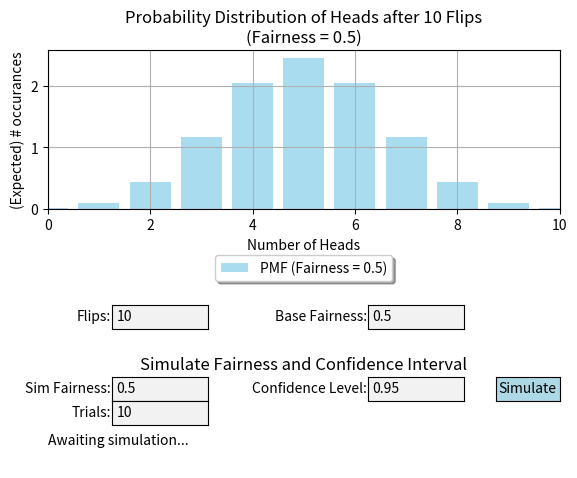

This chart was generated by the following Python code:
'''
2024-09-9
[redacted]
A python script that initalizes a GUI for simulating expected binomial distributions given a number of flips performed across N trials (Total flips = Flips * trials).

If the simulate button is pressent, the distribution of outcomes of Total flips = Flips * trials will be overlaid with the expected distribution. 
Users can tune the fairness of the flipping simulation with the "Sim Fairness" input. Likewise, the expected binomial distribution that shows in the background can be tuned to whatever fairness you want via the "base fairness" input (betwene 0 and 1).
Finally, a printout of the p-value of the simulation vs. the p-value that the coin is done, and a CRUDE COMPARISON is performed where if the p_sim < "confidence interval" (0 to 1), then we can say that the coin is unfair within the CI%.

To readers of this code: please use freely for the purpose of educating your students! 
'''

import numpy as np
import matplotlib.pyplot as plt
from matplotlib.widgets import Button, TextBox
from scipy.stats import binom

# plot binom distib function
def plot_binomial_distribution(n_flips, fairness):
    ax.clear()

    # range of possible outcomes (number of heads)
    x = np.arange(0, n_flips + 1)

    # binomial distribution for the given fairness
    probabilities = binom.pmf(x, n_flips, fairness) * n_flips
    
    # Plotting the theoretical histogram of probabilities
    ax.bar(x, probabilities, color='skyblue', alpha=0.7, label=f"PMF (Fairness = {fairness})")
    
    # adjust the x-axis dynamically to +/- 10% of the number of flips
    lower_bound = binom.ppf(0.0005, n_flips, fairness)
    upper_bound = binom.ppf(0.9995, n_flips, fairness)
    margin = 0.1 * (upper_bound - lower_bound)
    ax.set_xlim([max(0, lower_bound - margin), min(n_flips, upper_bound + margin)])
    
    # stuff to describe the plot
    ax.set_title(f"Probability Distribution of Heads after {n_flips} Flips\n(Fairness = {fairness})")
    ax.set_xlabel("Number of Heads")
    ax.set_ylabel("(Expected) # occurances")
    ax.legend(loc='upper center', bbox_to_anchor=(0.5, -0.25), shadow=True, ncol=2)
    ax.grid(True)
    
    plt.draw()

# simulate coin flips and calculate the probability that the coin is unfair using p-hacking
def simulate_coin_flip(n_flips, n_trials, simulate_fairness, plot_fairness, confidence_level):
    ax.clear()

    nheads = np.random.binomial(n_flips, simulate_fairness, n_trials)
    
    #do some math to figure out the total proportion of heads rolled (h)
    total_heads = np.sum(nheads)
    h = np.mean(nheads) / (n_flips) 

    # Adjust the x-axis dynamically to +/- 10% of the number of flips
    lower_bound = binom.ppf(0.0005, n_flips, simulate_fairness)
    upper_bound = binom.ppf(0.9995, n_flips, simulate_fairness)
    margin = 0.1 * (upper_bound - lower_bound)
    ax.set_xlim([max(0, lower_bound - margin), np.ceil(upper_bound + margin)])

    # recalc fair binomial distribution
    x = np.arange(0, n_flips + 1)
    expected_probabilities = binom.pmf(x, n_flips, plot_fairness)

    # calc the frequency of each outcome (number of heads) in the simulation & plot
    simulated_counts = np.bincount(nheads, minlength=n_flips + 1)
    ax.bar(x, simulated_counts, alpha=0.5, color='red', label="Simulated Flips (Number of Heads)") 
        
    # plot fair distrib
    ax.bar(x, (expected_probabilities * n_trials), color='skyblue', alpha=0.7, label=f"PMF (Base fairness)") 
  
    ax.set_title(f"Simulated Results and Fair Distribution\nObserved Proportion of Heads: {h:.4f}")
    ax.set_xlabel("Number of Heads")
    ax.set_ylabel("(Expected) # occurances")
    ax.legend(loc='upper center', bbox_to_anchor=(0.5, -0.25), shadow=True, ncol=2)
    ax.grid(True)

    plt.draw()
    
    return total_heads #return total number of heads - needed for some p hacking

# stuff for update the text printout within the GUI interface - thanks ChatGPT :)
def update(val=None):
    try:
        n_flips = int(text_flips.text)
        fairness = float(text_fairness.text)
        if not (0 <= fairness <= 1):
            unfair_probability_text.set_text("Fairness must be between 0 and 1.")
            return
        plot_binomial_distribution(n_flips, fairness)
        unfair_probability_text.set_text("Awaiting simulation...")
    except ValueError as e:
        unfair_probability_text.set_text(f"Invalid input. Please enter valid numbers: {e}")

# same for when the sim button is pressed. Math is me, integration is thanks to chatgpt
def simulate(event):
    try:
        n_flips = int(text_flips.text)
        n_trials = int(text_trials.text)
        plot_fairness = float(text_fairness.text)
        simulate_fairness = float(text_simulate_fairness.text)
        confidence_level = float(text_confidence.text)
        
        if not (0 <= simulate_fairness <= 1):
            unfair_probability_text.set_text("Simulate fairness must be between 0 and 1.")
            return
        
        if not (0 < confidence_level < 1):
            unfair_probability_text.set_text("Confidence level must be between 0 and 1.")
            return
        
        # Simulate and calculate unfair probability
        nheads = simulate_coin_flip(n_flips, n_trials, simulate_fairness, plot_fairness, confidence_level) #simulate the coin flip, update the plot, and return number of heads flipped

        # Calculating the p-value for two tails considering both fewer and greater outcomes than observed heads
        p_value_lower = binom.cdf(nheads, n_flips * n_trials, 0.5)
        p_value_upper = binom.sf(nheads, n_flips * n_trials, 0.5)

        # Two-tailed test p-value
        p_value = 2 * min(p_value_lower, p_value_upper)
        p_value = min(p_value, 1)  # Ensure p-value does not exceed 1     

        if p_value < (1 - confidence_level):
            unfair_probability_text.set_text(f'UNFAIR COIN! {nheads} heads after {n_flips} flips {n_trials} times. p= {np.round(p_value, 2)} < {np.round(1 - confidence_level, 2)} (unfair within {np.round(confidence_level*100, 0)}% CI).')
        else:
            unfair_probability_text.set_text(f'FAIR COIN! {nheads} heads after {n_flips} flips {n_trials} times. p= {np.round(p_value, 2)} > {np.round(1 - confidence_level, 2)} (fair within {np.round(confidence_level*100, 0)}% CI).')
    except ValueError as e:
        unfair_probability_text.set_text(f"Invalid input. Please enter valid numbers")
        print(e)

fig, ax = plt.subplots()
plt.subplots_adjust(left=0.1, bottom=0.55)

# Set up text boxes for number of flips, fairness for the plot, simulate fairness, and confidence level
ax_flips_text = plt.axes([0.2, 0.3, 0.15, 0.05])
ax_fairness_text = plt.axes([0.6, 0.3, 0.15, 0.05])

text_flips = TextBox(ax_flips_text, 'Flips:', initial="10")

text_fairness = TextBox(ax_fairness_text, 'Base Fairness:', initial="0.5")

ax_separator_text = plt.axes([0.1, 0.2, 0.8, 0.03])
ax_separator_text.axis('off')  # Hide the axis
ax_separator_text.text(0.5, 0.5, "Simulate Fairness and Confidence Interval", fontsize=12, ha='center')

ax_simulate_fairness_text = plt.axes([0.2, 0.15, 0.15, 0.05])
ax_confidence_text = plt.axes([0.6, 0.15, 0.15, 0.05])
ax_trials_text = plt.axes([0.2, 0.1, 0.15, 0.05])
text_simulate_fairness = TextBox(ax_simulate_fairness_text, 'Sim Fairness:', initial="0.5")
text_trials = TextBox(ax_trials_text, 'Trials:', initial="10")
text_confidence = TextBox(ax_confidence_text, 'Confidence Level:', initial="0.95")

# sim button
simulate_ax = plt.axes([0.8, 0.15, 0.1, 0.05])
simulate_button = Button(simulate_ax, 'Simulate', color='lightblue', hovercolor='skyblue')

# print statement window
ax_output_text = plt.axes([0.1, 0.01, 0.8, 0.1])  # Adjust the size of the output text box
ax_output_text.axis('off')  # Remove the weird y-axis
unfair_probability_text = ax_output_text.text(0, 0.5, "Awaiting simulation...", fontsize=10, transform=ax_output_text.transAxes)

# stuff to do the things when sim is clicked
text_flips.on_submit(update)
text_trials.on_submit(update)
text_fairness.on_submit(update)
simulate_button.on_clicked(simulate)

# always show fair binom distib on startup
plot_binomial_distribution(10, 0.5)

plt.show()
